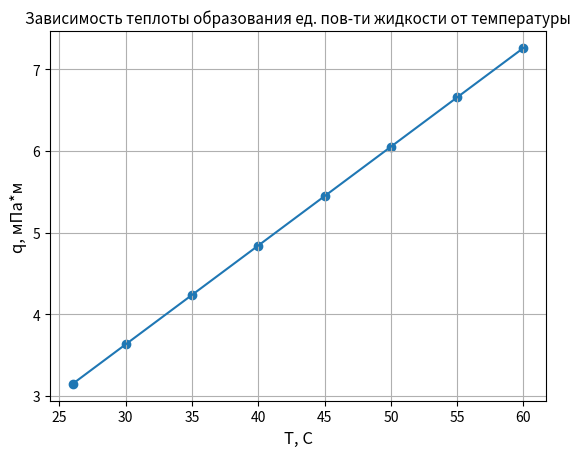

The matplotlib source for this figure:
import matplotlib.pyplot as plt
fig, ax = plt.subplots()
import numpy as np
from numpy import polyval, polyfit

x = [26, 30, 35, 40, 45, 50, 55, 60]
y = []

for i in range(len(x)):
    y.append(x[i] * 0.121)

plt.plot(x, y)
plt.scatter(x, y)
plt.grid()

plt.xlabel('Т, С', fontsize = 12)
plt.ylabel('q, мПа*м', fontsize = 12)
plt.title('Зависимость теплоты образования ед. пов-ти жидкости от температуры', fontsize = 11)

#b, c = polyfit (x, y, 1)
#y_pred = polyval([b, c], x)

#mse = np.sqrt(np.sum((y-y_pred)**2)/6)
#print(mse)

#print(b, c)
#plt.plot(x, y_pred)

#plt.show()
plt.savefig('2.png')
